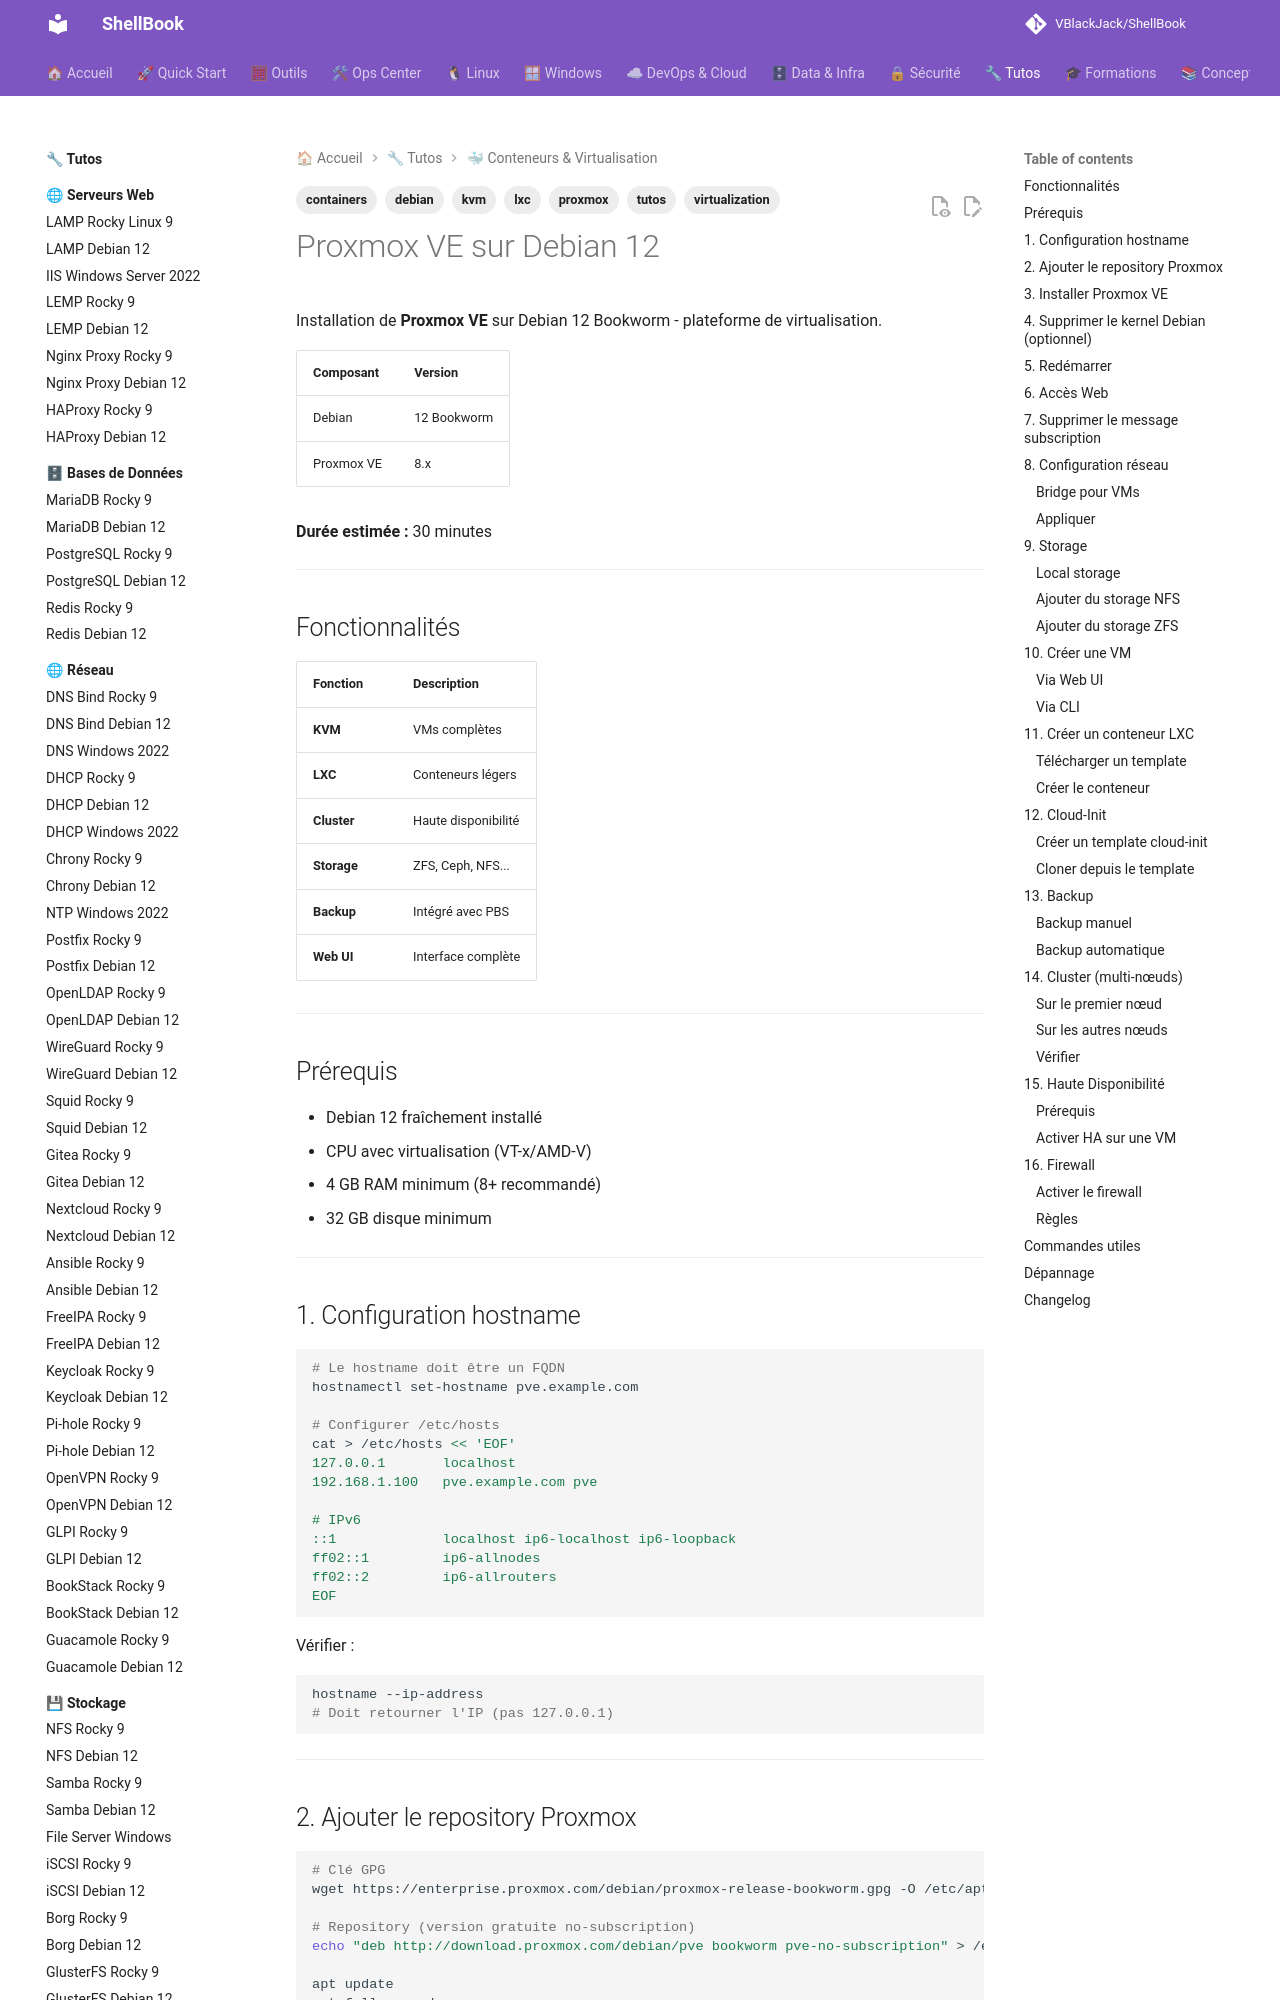

repository: VBlackJack/ShellBook · page: tutos/containers/proxmox-debian12/index.html · generator: mkdocs

---
tags:
  - tutos
  - containers
  - proxmox
  - virtualization
  - kvm
  - lxc
  - debian
---

# Proxmox VE sur Debian 12

Installation de **Proxmox VE** sur Debian 12 Bookworm - plateforme de virtualisation.

| Composant | Version |
|-----------|---------|
| Debian | 12 Bookworm |
| Proxmox VE | 8.x |

**Durée estimée :** 30 minutes

---

## Fonctionnalités

| Fonction | Description |
|----------|-------------|
| **KVM** | VMs complètes |
| **LXC** | Conteneurs légers |
| **Cluster** | Haute disponibilité |
| **Storage** | ZFS, Ceph, NFS... |
| **Backup** | Intégré avec PBS |
| **Web UI** | Interface complète |

---

## Prérequis

- Debian 12 fraîchement installé
- CPU avec virtualisation (VT-x/AMD-V)
- 4 GB RAM minimum (8+ recommandé)
- 32 GB disque minimum

---

## 1. Configuration hostname

```bash
# Le hostname doit être un FQDN
hostnamectl set-hostname pve.example.com

# Configurer /etc/hosts
cat > /etc/hosts << 'EOF'
127.0.0.1       localhost
192.168.1.100   pve.example.com pve

# IPv6
::1             localhost ip6-localhost ip6-loopback
ff02::1         ip6-allnodes
ff02::2         ip6-allrouters
EOF
```

Vérifier :
```bash
hostname --ip-address
# Doit retourner l'IP (pas 127.0.0.1)
```

---
